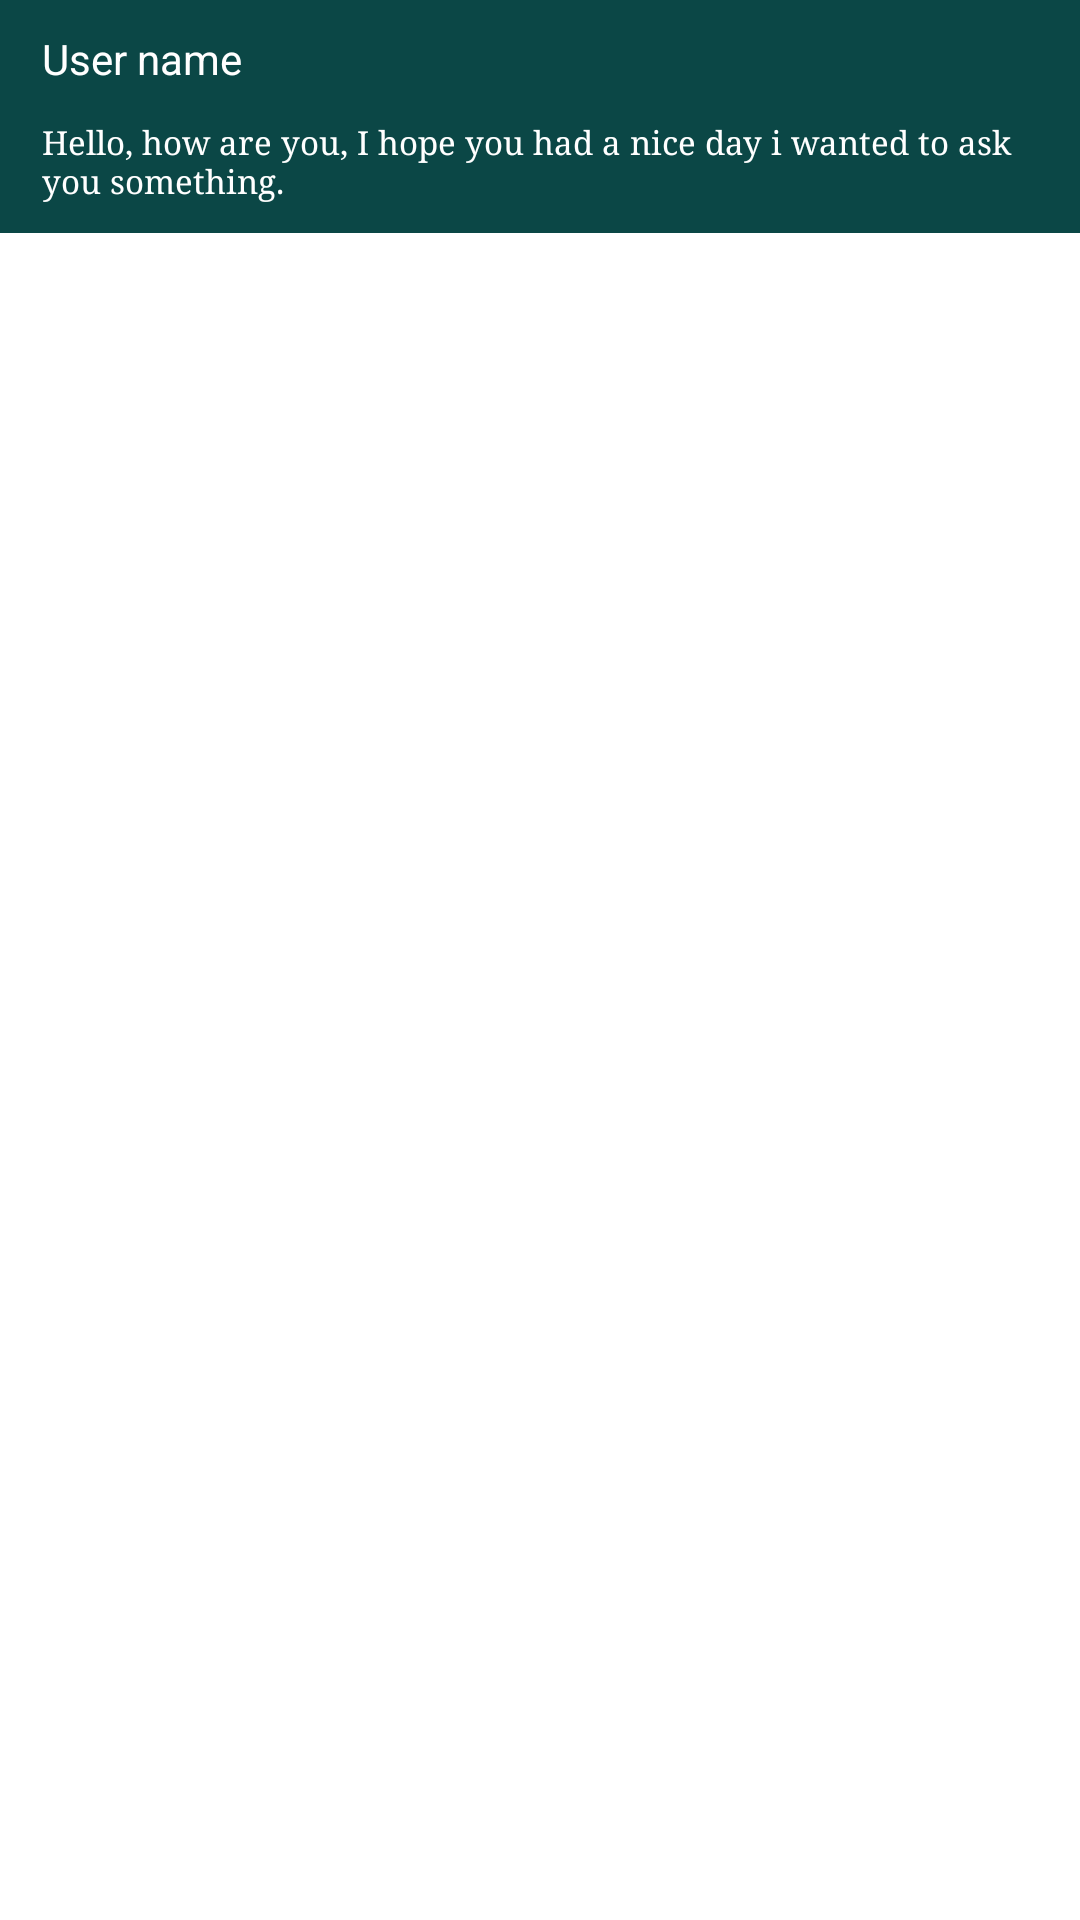

Write the Android layout XML for this screen, with the resource values it uses.
<!-- AndroidManifest.xml: application theme Theme.MoChat -->
<!-- res/layout/activity_main.xml -->
<?xml version="1.0" encoding="utf-8"?>
<androidx.constraintlayout.widget.ConstraintLayout xmlns:android="http://schemas.android.com/apk/res/android"
    xmlns:app="http://schemas.android.com/apk/res-auto"
    xmlns:tools="http://schemas.android.com/tools"
    android:layout_width="match_parent"
    android:layout_height="match_parent"
    tools:context=".MainActivity">

    <FrameLayout
        android:id="@+id/frame_1"
        android:layout_width="match_parent"
        android:layout_height="wrap_content"
        android:background="#0B4746"
        android:orientation="horizontal"
        app:layout_constraintEnd_toEndOf="parent"
        app:layout_constraintHorizontal_bias="0.0"
        app:layout_constraintStart_toStartOf="parent"
        tools:layout_editor_absoluteY="0dp"
        tools:ignore="MissingConstraints">

        <TextView
            android:id="@+id/text_message"
            android:layout_width="match_parent"
            android:layout_height="wrap_content"
            android:padding="10dp"
            android:layout_marginStart="4dp"
            android:layout_marginTop="30dp"
            android:text="@string/text_message"
            android:fontFamily="serif"
            android:textColor="@color/white"
            android:textSize="11sp" />

        <TextView
            android:id="@+id/sender_name"
            android:layout_width="match_parent"
            android:layout_height="wrap_content"
            android:padding="10dp"
            android:layout_marginStart="4dp"
            android:text="@string/sender"
            android:textColor="@color/white"
            android:textSize="14sp" />

    </FrameLayout>


</androidx.constraintlayout.widget.ConstraintLayout>
<!-- resources referenced by this layout -->
<resources>
  <color name="white">#FFFFFFFF</color>
  <string name="sender">User name</string>
  <string name="text_message">Hello, how are you, I hope you had a nice day i wanted to ask you something.</string>
  <style name="Theme.MoChat" parent="Theme.MaterialComponents.DayNight.DarkActionBar">
          
          <item name="colorPrimary">#8E20EA59</item>
          <item name="colorPrimaryVariant">#8F009688</item>
          <item name="colorOnPrimary">#673AB7</item>
          
          <item name="colorSecondary">@color/teal_200</item>
          <item name="colorSecondaryVariant">@color/teal_200</item>
          <item name="colorOnSecondary">@color/teal_700</item>
          
          <item name="android:statusBarColor">?attr/colorPrimaryVariant</item>
          
      </style>
  <color name="teal_200">#FF03DAC5</color>
  <color name="teal_700">#FF018786</color>
</resources>
